Run: headless pygame with SDL's dummy video driver; simulated clock (each Clock.tick advances the game by its frame time, no real sleeping); random seed 0; keys injected as events and as key.get_pressed() state; no mouse input.
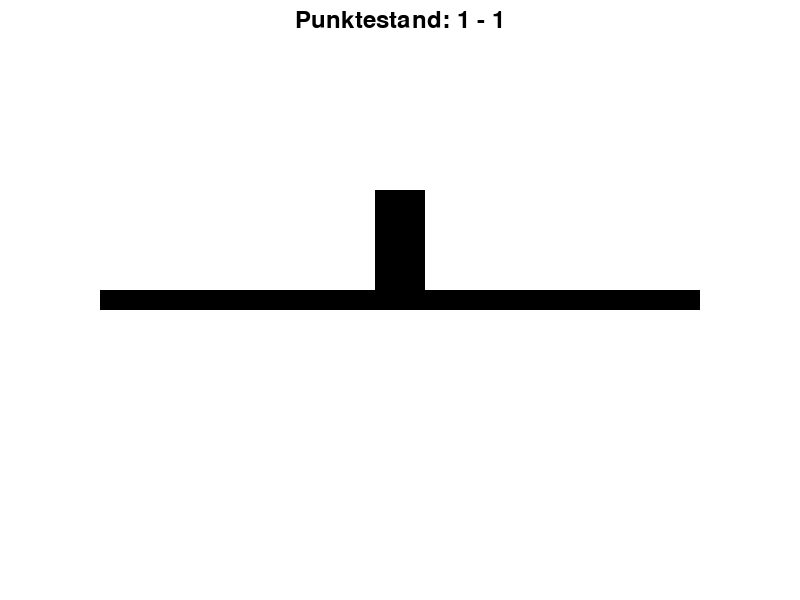
Frame 1 of 4 · flips 1–60 · no input
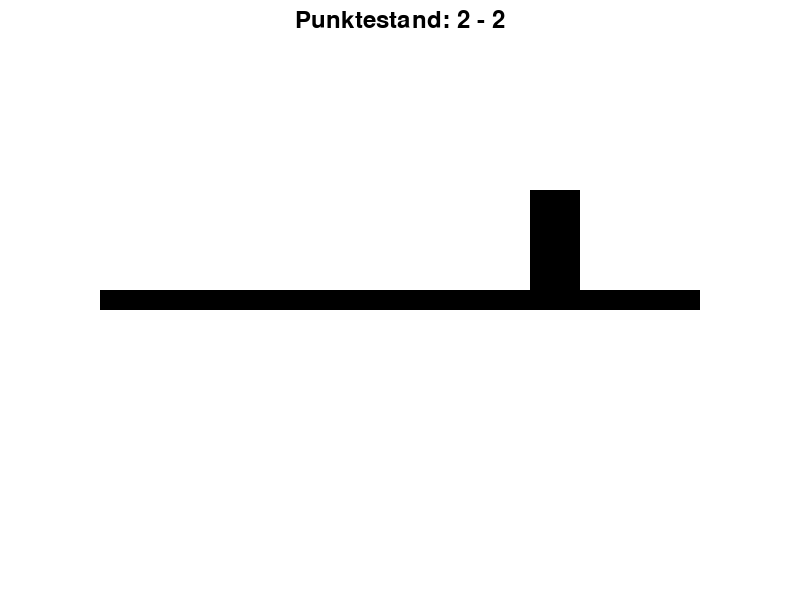
Frame 2 of 4 · flips 61–180 · tapped SPACE, RETURN · held RIGHT (→), D
Frame 3 of 4 · flips 181–300 · held DOWN (↓), S · screen unchanged from frame 2, image omitted
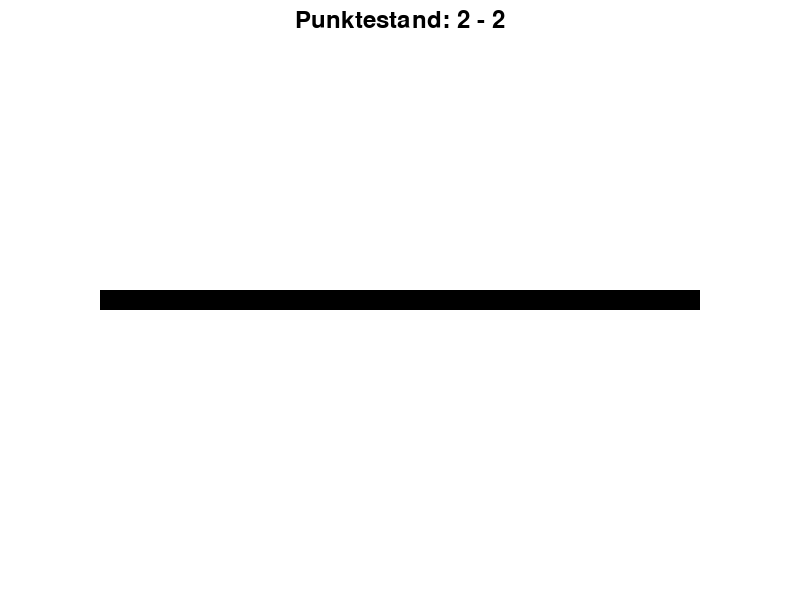
Frame 4 of 4 · flips 301–420 · held LEFT (←), A, UP (↑), W

The pygame program that drew these frames:

import pygame

# Farben definieren
BLACK = (0, 0, 0)
WHITE = (255, 255, 255)

# Fenstergröße
WIDTH = 800
HEIGHT = 600

# Spielergröße
PLAYER_WIDTH = 50
PLAYER_HEIGHT = 100

# Schlagreichweite
PUNCH_RANGE = 900
PUNCH_FORCE = 30

# Schwerkraft
GRAVITY = 1

# Initialisierung von Pygame
pygame.init()

# Fenster erstellen
screen = pygame.display.set_mode((WIDTH, HEIGHT))
pygame.display.set_caption("KnockOff")

clock = pygame.time.Clock()

# Spielerklasse
class Player(pygame.sprite.Sprite):
    def __init__(self, x, y, controls):
        super().__init__()
        self.image = pygame.Surface([PLAYER_WIDTH, PLAYER_HEIGHT])
        self.image.fill(BLACK)
        self.rect = self.image.get_rect()
        self.rect.x = x
        self.rect.y = y
        self.vel_x = 0
        self.vel_y = 0
        self.score = 0
        self.controls = controls
        self.punching = False
        self.punch_animation = False
        self.punch_animation_frame = 0

    def update(self, platforms):
        self.vel_y += GRAVITY  # Schwerkraft
        self.rect.x += self.vel_x
        self.rect.y += self.vel_y

        # Kollision mit dem Boden überprüfen
        if self.rect.y >= HEIGHT - PLAYER_HEIGHT:
            self.rect.y = HEIGHT - PLAYER_HEIGHT
            self.vel_y = 0

        # Kollision mit den Plattformen überprüfen
        platform_hit_list = pygame.sprite.spritecollide(self, platforms, False)
        for platform in platform_hit_list:
            if self.vel_y > 0 and self.rect.bottom < platform.rect.bottom:
                self.rect.y = platform.rect.y - PLAYER_HEIGHT
                self.vel_y = 0

        # Kollision mit anderen Spielern überprüfen
        for player in players:
            if player != self:
                if pygame.sprite.collide_rect(self, player):
                    if self.punching and not player.punch_animation:

                        player.punch_animation = True
                        # Spieler bekommt Rückstoß
                        print(str(self.vel_y), str(self.vel_x))
                        self.vel_y = +PUNCH_FORCE // 2
                        self.vel_x = +PUNCH_FORCE // 2 
                        self.update()
 
                            
                        print(str(self.vel_y), str(self.vel_x))
                        

    def reset_position(self):
        # Zurück zur Plattform teleportieren
        self.rect.x = WIDTH // 2 - PLAYER_WIDTH // 2
        self.rect.y = HEIGHT // 2 - PLAYER_HEIGHT // 2 - 150

        # Punkte vergeben
        for player in players:
            if player != self:
                player.score += 1

# Plattformklasse
class Platform(pygame.sprite.Sprite):
    def __init__(self, x, y, width, height):
        super().__init__()
        self.image = pygame.Surface([width, height])
        self.image.fill(BLACK)
        self.rect = self.image.get_rect()
        self.rect.x = x
        self.rect.y = y

# Spielergruppen erstellen
all_sprites = pygame.sprite.Group()
players = pygame.sprite.Group()
platforms = pygame.sprite.Group()

# Spieler erstellen
player1 = Player(WIDTH // 2 - PLAYER_WIDTH // 2, HEIGHT - PLAYER_HEIGHT, {"left": pygame.K_a, "right": pygame.K_d, "jump": pygame.K_w, "punch": pygame.K_m})
player2 = Player(WIDTH // 2 - PLAYER_WIDTH // 2, HEIGHT - PLAYER_HEIGHT, {"left": pygame.K_LEFT, "right": pygame.K_RIGHT, "jump": pygame.K_UP, "punch": pygame.K_SPACE})

# Plattform erstellen
platform_width = 600
platform_height = 20
platform = Platform(WIDTH // 2 - platform_width // 2, HEIGHT // 2 - platform_height // 2, platform_width, platform_height)

# Spieler zur Gruppe hinzufügen
all_sprites.add(player1)
all_sprites.add(player2)
players.add(player1)
players.add(player2)

# Plattform zur Gruppe hinzufügen
all_sprites.add(platform)
platforms.add(platform)

running = True
while running:
    for event in pygame.event.get():
        if event.type == pygame.QUIT:
            running = False

    # Tastatureingaben abfragen
    keys = pygame.key.get_pressed()
    for player in players:
        if keys[player.controls["left"]]:
            player.vel_x = -5
        elif keys[player.controls["right"]]:
            player.vel_x = 5
        else:
            player.vel_x = 0
        if keys[player.controls["jump"]] and player.rect.y == 190:
            player.vel_y = -15

        if keys[player.controls["punch"]]:
            player.punching = True
            player.punch_animation_frame = 0
        else:
            player.punching = False

    # Spieler und Plattformen aktualisieren
    all_sprites.update(platforms)

    # Kollision zwischen Spielern und Plattform überprüfen
    for player in players:
        if player.rect.y >= HEIGHT - PLAYER_HEIGHT:
            player.reset_position()

    # Fenster leeren
    screen.fill(WHITE)

    # Alle Sprites zeichnen
    all_sprites.draw(screen)

    # Punktestand anzeigen
    font = pygame.font.Font(None, 36)
    score_text = font.render("Punktestand: {} - {}".format(player1.score, player2.score), True, BLACK)
    score_rect = score_text.get_rect(center=(WIDTH // 2, 20))
    screen.blit(score_text, score_rect)

    # Schlaganimation anzeigen
    for player in players:
        if player.punch_animation:
            player.punch_animation_frame += 1
            if player.punch_animation_frame >= 30:
                player.punch_animation_frame = 0
                player.punch_animation = False
            elif player.rect.x < WIDTH // 2:
                pygame.draw.line(screen, BLACK, (player.rect.x + PLAYER_WIDTH, player.rect.y + PLAYER_HEIGHT // 2), (player.rect.x + PLAYER_WIDTH + player.punch_animation_frame, player.rect.y + PLAYER_HEIGHT // 2), 5)
            else:
                pygame.draw.line(screen, BLACK, (player.rect.x, player.rect.y + PLAYER_HEIGHT // 2), (player.rect.x - player.punch_animation_frame, player.rect.y + PLAYER_HEIGHT // 2), 5)

    # Fenster aktualisieren
    pygame.display.flip()
    clock.tick(60)

# Pygame beenden
pygame.quit()
